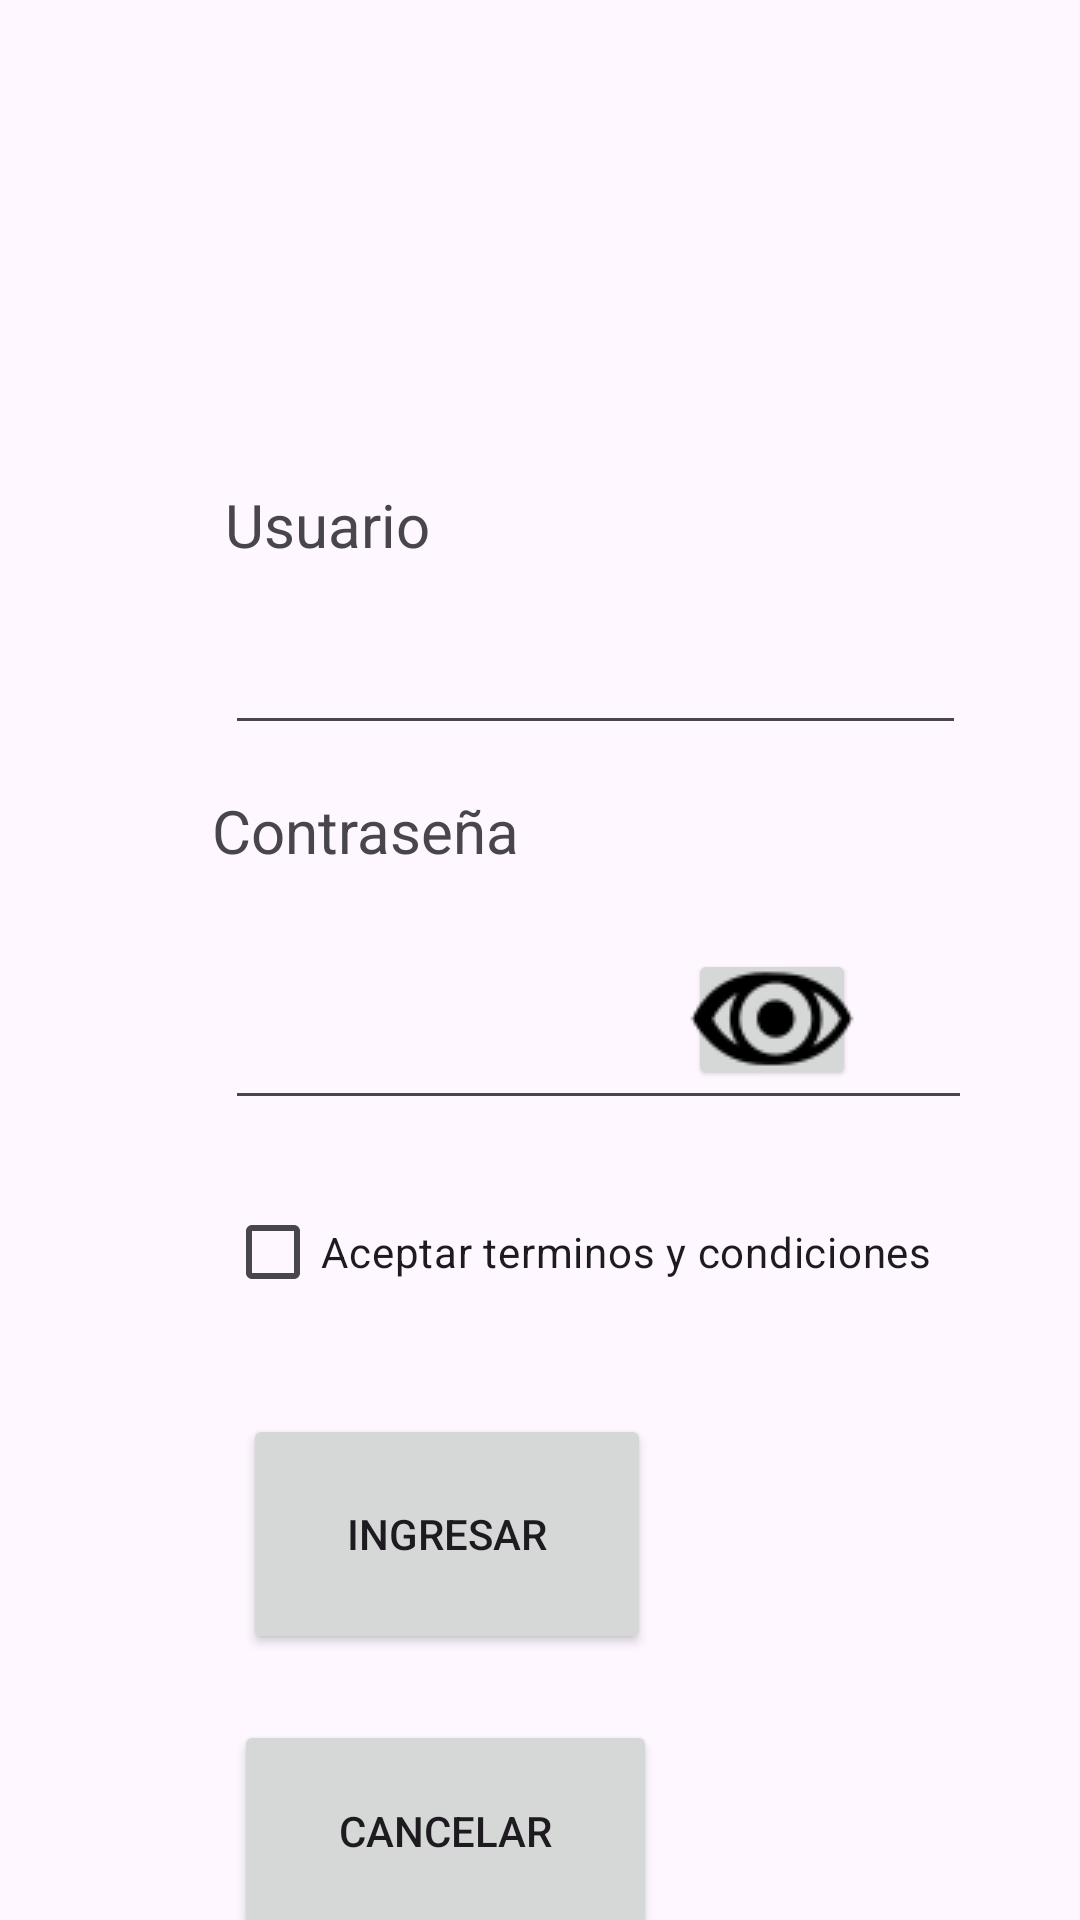

Produce the Android XML layout that renders to this screen, including the resource entries it uses.
<!-- AndroidManifest.xml: application theme Theme.Material3.DayNight -->
<!-- res/layout/activity_main.xml -->
<?xml version="1.0" encoding="utf-8"?>
<androidx.constraintlayout.widget.ConstraintLayout xmlns:android="http://schemas.android.com/apk/res/android"
    xmlns:app="http://schemas.android.com/apk/res-auto"
    xmlns:tools="http://schemas.android.com/tools"
    android:id="@+id/login"
    android:layout_width="match_parent"
    android:layout_height="match_parent"
    tools:context=".MainActivity">

    <TextView
        android:id="@+id/textView"
        android:layout_width="106dp"
        android:layout_height="33dp"
        android:layout_marginStart="75dp"
        android:layout_marginTop="5dp"
        android:layout_marginEnd="252dp"
        android:layout_marginBottom="5dp"
        android:text="@string/user"
        android:textSize="20sp"
        app:layout_constraintBottom_toTopOf="@+id/ing_usuario"
        app:layout_constraintEnd_toEndOf="parent"
        app:layout_constraintHorizontal_bias="0.0"
        app:layout_constraintStart_toStartOf="parent"
        app:layout_constraintTop_toBottomOf="@+id/imageView" />

    <ImageView
        android:id="@+id/imageView"
        android:layout_width="166dp"
        android:layout_height="168dp"
        android:layout_marginStart="75dp"
        android:layout_marginEnd="79dp"
        android:layout_marginBottom="500dp"
        app:layout_constraintBottom_toBottomOf="parent"
        app:layout_constraintEnd_toEndOf="parent"
        app:layout_constraintHorizontal_bias="0.406"
        app:layout_constraintStart_toStartOf="parent"
        app:layout_constraintTop_toTopOf="parent"
        app:layout_constraintVertical_bias="0.428"
        app:srcCompat="@drawable/icono_cuenta" />

    <Button
        android:id="@+id/cancelar"
        android:layout_width="141dp"
        android:layout_height="74dp"
        android:layout_marginStart="141dp"
        android:layout_marginTop="10dp"
        android:layout_marginEnd="141dp"
        android:layout_marginBottom="8dp"
        android:text="@string/cancelar"
        app:layout_constraintBottom_toTopOf="@+id/barra_p"
        app:layout_constraintEnd_toEndOf="parent"
        app:layout_constraintHorizontal_bias="1.0"
        app:layout_constraintStart_toStartOf="parent"
        app:layout_constraintTop_toBottomOf="@+id/ingresar" />

    <EditText
        android:id="@+id/ing_usuario"
        android:layout_width="247dp"
        android:layout_height="49dp"
        android:layout_marginStart="75dp"
        android:layout_marginEnd="89dp"
        android:layout_marginBottom="5dp"
        android:ems="10"
        android:gravity="start|top"
        android:inputType="textMultiLine"
        app:layout_constraintBottom_toTopOf="@+id/textView2"
        app:layout_constraintEnd_toEndOf="parent"
        app:layout_constraintHorizontal_bias="0.0"
        app:layout_constraintStart_toStartOf="parent"
        app:layout_constraintTop_toBottomOf="@+id/textView" />

    <CheckBox
        android:id="@+id/terminos_condiciones"
        android:layout_width="wrap_content"
        android:layout_height="wrap_content"
        android:layout_marginStart="75dp"
        android:layout_marginEnd="99dp"
        android:layout_marginBottom="132dp"
        android:text="@string/terminos_condiciones"
        app:layout_constraintBottom_toTopOf="@+id/cancelar"
        app:layout_constraintEnd_toEndOf="parent"
        app:layout_constraintHorizontal_bias="0.0"
        app:layout_constraintStart_toStartOf="parent" />

    <TextView
        android:id="@+id/textView2"
        android:layout_width="134dp"
        android:layout_height="39dp"
        android:layout_marginStart="77dp"
        android:layout_marginTop="10dp"
        android:layout_marginEnd="231dp"
        android:layout_marginBottom="15dp"
        android:text="@string/Password"
        android:textSize="20sp"
        app:layout_constraintBottom_toTopOf="@+id/ing_password"
        app:layout_constraintEnd_toEndOf="parent"
        app:layout_constraintHorizontal_bias="0.08"
        app:layout_constraintStart_toStartOf="parent"
        app:layout_constraintTop_toBottomOf="@+id/ing_usuario" />

    <Button
        android:id="@+id/ingresar"
        android:layout_width="136dp"
        android:layout_height="80dp"
        android:layout_marginStart="144dp"
        android:layout_marginTop="28dp"
        android:layout_marginEnd="143dp"
        android:layout_marginBottom="10dp"
        android:text="@string/Ingresar"
        app:layout_constraintBottom_toTopOf="@+id/cancelar"
        app:layout_constraintEnd_toEndOf="parent"
        app:layout_constraintHorizontal_bias="1.0"
        app:layout_constraintStart_toStartOf="parent"
        app:layout_constraintTop_toBottomOf="@+id/terminos_condiciones" />

    <EditText
        android:id="@+id/ing_password"
        android:layout_width="249dp"
        android:layout_height="44dp"
        android:layout_marginStart="75dp"
        android:layout_marginTop="12dp"
        android:layout_marginEnd="87dp"
        android:layout_marginBottom="20dp"
        android:ems="10"
        android:inputType="textPassword"
        app:layout_constraintBottom_toTopOf="@+id/terminos_condiciones"
        app:layout_constraintEnd_toEndOf="parent"
        app:layout_constraintHorizontal_bias="0.0"
        app:layout_constraintStart_toStartOf="parent"
        app:layout_constraintTop_toBottomOf="@+id/textView2" />

    <ImageButton
        android:id="@+id/revelar"
        android:layout_width="56dp"
        android:layout_height="47dp"
        android:layout_marginTop="68dp"
        android:elevation="1dp"
        app:layout_constraintBottom_toBottomOf="parent"
        app:layout_constraintEnd_toEndOf="parent"
        app:layout_constraintHorizontal_bias="0.754"
        app:layout_constraintStart_toStartOf="parent"
        app:layout_constraintTop_toBottomOf="@+id/ing_usuario"
        app:layout_constraintVertical_bias="0.0"
        app:srcCompat="@drawable/img" />

    <ProgressBar
        android:id="@+id/barra_p"
        style="?android:attr/progressBarStyleHorizontal"
        android:layout_width="140dp"
        android:layout_height="20dp"
        android:layout_marginStart="131dp"
        android:layout_marginTop="8dp"
        android:layout_marginEnd="140dp"
        android:indeterminateDrawable="@android:drawable/progress_indeterminate_horizontal"
        android:progressDrawable="@android:drawable/progress_horizontal"
        app:layout_constraintEnd_toEndOf="parent"
        app:layout_constraintStart_toStartOf="parent"
        app:layout_constraintTop_toBottomOf="@+id/cancelar" />

</androidx.constraintlayout.widget.ConstraintLayout>
<!-- resources referenced by this layout -->
<resources>
  <!-- drawable img: png bitmap (drawable, 1370 bytes) -->
  <string name="Ingresar">INGRESAR</string>
  <string name="Password">Contraseña</string>
  <string name="cancelar">Cancelar</string>
  <string name="terminos_condiciones">Aceptar terminos y condiciones</string>
  <string name="user">Usuario</string>
</resources>
